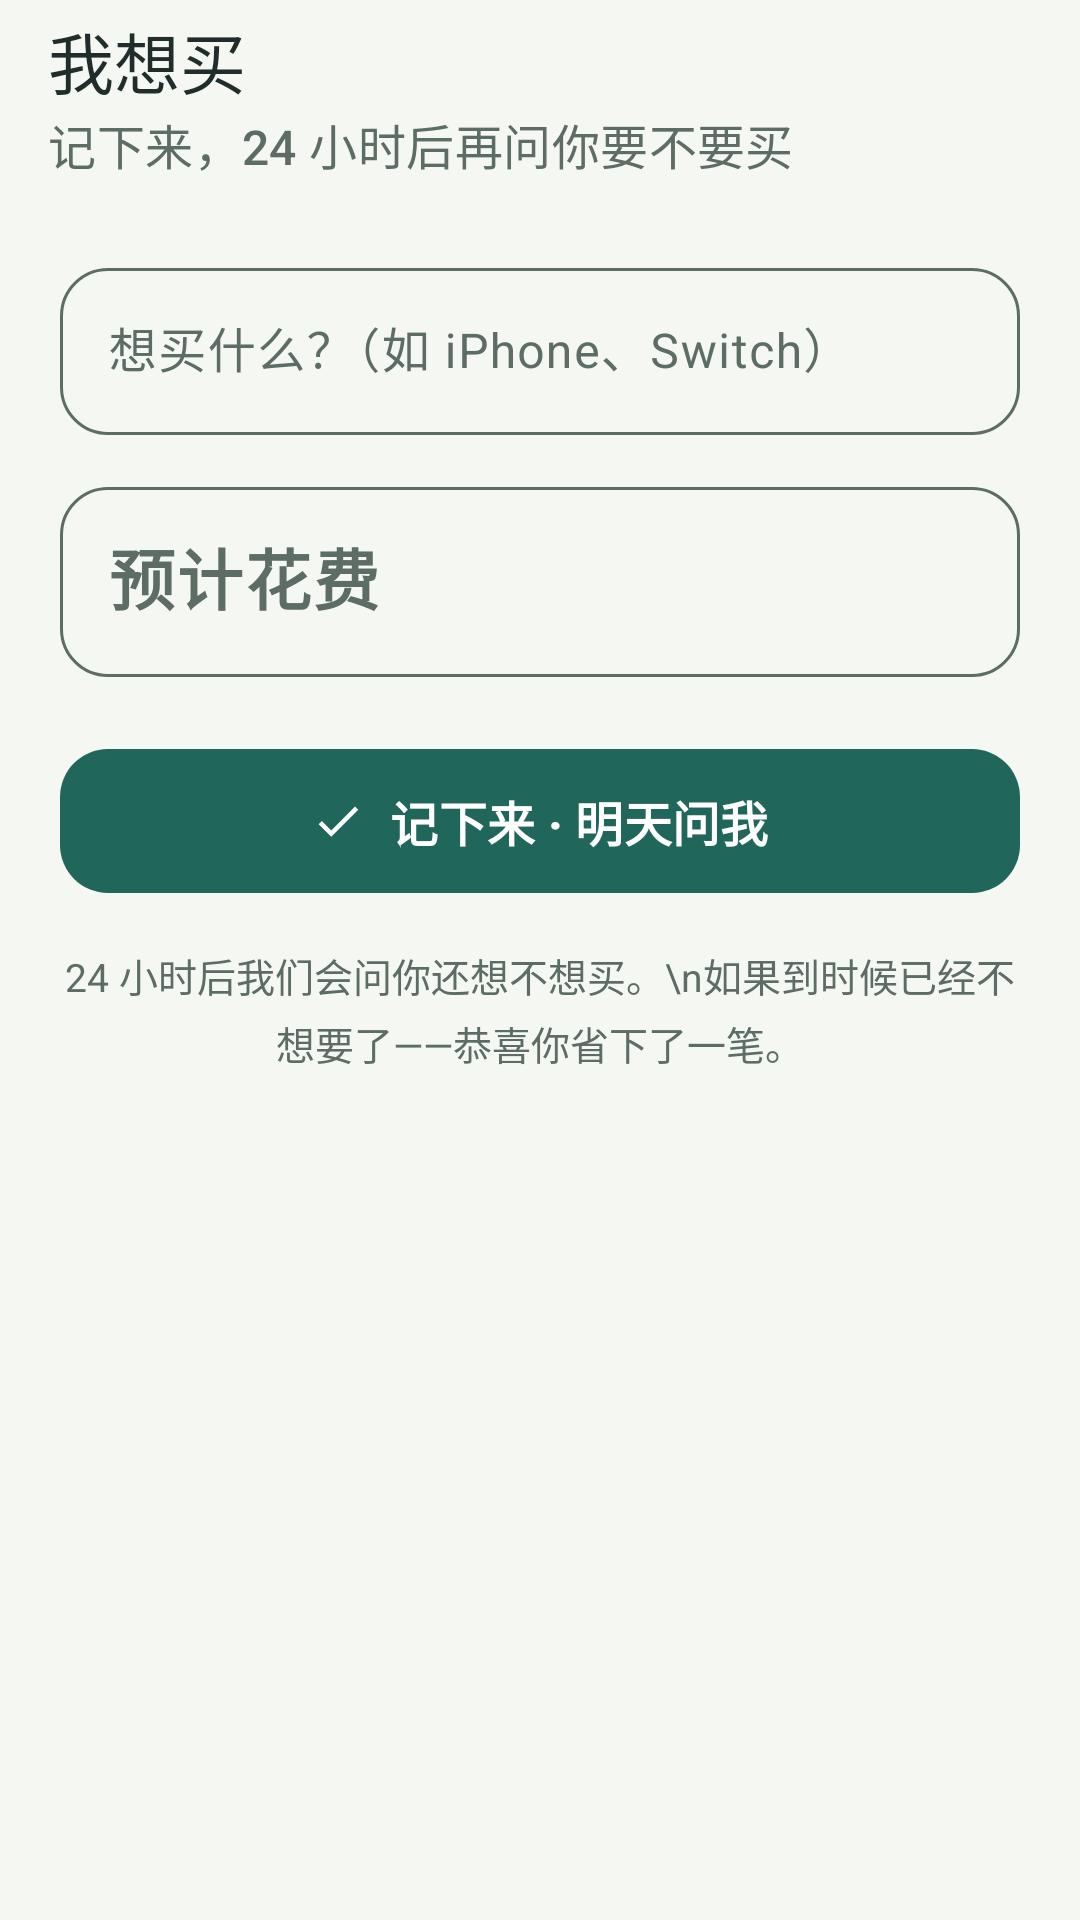

Here is an Android app screen rendered from its layout file. Give the layout XML and the strings, colors and styles it references.
<!-- AndroidManifest.xml: application theme Theme.SmartLedger -->
<!-- res/layout/activity_wishlist_add.xml -->
<?xml version="1.0" encoding="utf-8"?>
<LinearLayout xmlns:android="http://schemas.android.com/apk/res/android"
    xmlns:app="http://schemas.android.com/apk/res-auto"
    android:layout_width="match_parent"
    android:layout_height="match_parent"
    android:orientation="vertical"
    android:background="@color/surface_dim">

    <com.google.android.material.appbar.AppBarLayout
        android:layout_width="match_parent"
        android:layout_height="wrap_content">

        <com.google.android.material.appbar.MaterialToolbar
            android:id="@+id/topAppBar"
            android:layout_width="match_parent"
            android:layout_height="wrap_content"
            android:minHeight="?attr/actionBarSize"
            android:background="@color/surface_dim"
            app:title="我想买"
            app:subtitle="记下来，24 小时后再问你要不要买"
            app:titleTextColor="@color/text_primary"
            app:subtitleTextColor="@color/text_secondary"
            app:navigationIcon="@drawable/ic_arrow_back"
            app:navigationIconTint="@color/text_primary" />
    </com.google.android.material.appbar.AppBarLayout>

    <LinearLayout
        android:layout_width="match_parent"
        android:layout_height="wrap_content"
        android:orientation="vertical"
        android:padding="20dp">

        <com.google.android.material.textfield.TextInputLayout
            style="@style/Widget.App.TextInputLayout"
            android:layout_width="match_parent"
            android:layout_height="wrap_content"
            android:hint="想买什么？（如 iPhone、Switch）">

            <com.google.android.material.textfield.TextInputEditText
                android:id="@+id/etName"
                android:layout_width="match_parent"
                android:layout_height="wrap_content"
                android:inputType="text"
                android:maxLines="1" />
        </com.google.android.material.textfield.TextInputLayout>

        <com.google.android.material.textfield.TextInputLayout
            style="@style/Widget.App.TextInputLayout"
            android:layout_width="match_parent"
            android:layout_height="wrap_content"
            android:layout_marginTop="12dp"
            android:hint="预计花费"
            app:prefixText="¥">

            <com.google.android.material.textfield.TextInputEditText
                android:id="@+id/etAmount"
                android:layout_width="match_parent"
                android:layout_height="wrap_content"
                android:inputType="numberDecimal"
                android:textSize="22sp"
                android:textStyle="bold" />
        </com.google.android.material.textfield.TextInputLayout>

        <com.google.android.material.button.MaterialButton
            android:id="@+id/btnSave"
            android:layout_width="match_parent"
            android:layout_height="56dp"
            android:layout_marginTop="20dp"
            android:text="记下来 · 明天问我"
            android:textSize="16sp"
            android:textStyle="bold"
            app:cornerRadius="16dp"
            app:icon="@drawable/ic_check"
            app:iconGravity="textStart" />

        <TextView
            android:layout_width="match_parent"
            android:layout_height="wrap_content"
            android:layout_marginTop="14dp"
            android:gravity="center"
            android:lineSpacingExtra="4dp"
            android:text="24 小时后我们会问你还想不想买。\n如果到时候已经不想要了——恭喜你省下了一笔。"
            android:textColor="@color/text_secondary"
            android:textSize="13sp" />
    </LinearLayout>
</LinearLayout>
<!-- resources referenced by this layout -->
<resources>
  <color name="surface_dim">#F5F7F3</color>
  <color name="text_primary">#202D2A</color>
  <color name="text_secondary">#5D6C65</color>
  <!-- drawable ic_check (drawable) -->
  <vector xmlns:android="http://schemas.android.com/apk/res/android"
      android:width="24dp" android:height="24dp"
      android:viewportWidth="24" android:viewportHeight="24"
      android:tint="?attr/colorPrimary">
      <path android:fillColor="@android:color/white"
          android:pathData="M9,16.17L4.83,12l-1.42,1.41L9,19 21,7l-1.41,-1.41z"/>
  </vector>
  <style name="Widget.App.TextInputLayout" parent="Widget.Material3.TextInputLayout.OutlinedBox">
          <item name="boxStrokeColor">@color/selector_text_input_stroke</item>
          <item name="boxStrokeWidth">1dp</item>
          <item name="boxStrokeWidthFocused">1.5dp</item>
          <item name="shapeAppearance">@style/ShapeAppearance.App.Control</item>
          <item name="hintTextColor">@color/accent_text</item>
      </style>
  <style name="Theme.SmartLedger" parent="Base.Theme.SmartLedger" />
  <style name="ShapeAppearance.App.Control" parent="ShapeAppearance.Material3.Corner.Medium">
          <item name="cornerFamily">rounded</item>
          <item name="cornerSize">16dp</item>
      </style>
  <color name="accent_text">#21665B</color>
  <style name="Widget.App.Button" parent="Widget.Material3.Button">
          <item name="shapeAppearance">@style/ShapeAppearance.App.Control</item>
          <item name="android:minHeight">56dp</item>
          <item name="android:textAllCaps">false</item>
      </style>
  <color name="surface_card">#FFFFFF</color>
  <color name="teal_main">#21665B</color>
  <color name="white">#FFFFFFFF</color>
  <color name="selected_item_bg">#E3EEE8</color>
  <color name="divider">#DFE6DF</color>
  <style name="CustomActionMode" parent="Widget.AppCompat.ActionMode">
          <item name="background">@color/teal_dark</item>
          <item name="actionModeCloseDrawable">@drawable/ic_close</item>
          <item name="android:actionModeCloseDrawable">@drawable/ic_close</item>
          <item name="closeIcon">@drawable/ic_close</item>
          <item name="titleTextStyle">@style/ActionModeTitle</item>
      </style>
  <style name="SmoothActivityAnimation" parent="@android:style/Animation.Activity">
          <item name="android:activityOpenEnterAnimation">@anim/slide_in_right</item>
          <item name="android:activityOpenExitAnimation">@anim/slide_out_left</item>
          <item name="android:activityCloseEnterAnimation">@anim/slide_in_left</item>
          <item name="android:activityCloseExitAnimation">@anim/slide_out_right</item>
      </style>
  <color name="teal_dark">#174B43</color>
  <style name="ActionModeTitle" parent="TextAppearance.AppCompat.Widget.ActionMode.Title">
          <item name="android:textColor">@color/white</item>
          <item name="android:textSize">18sp</item>
      </style>
</resources>
